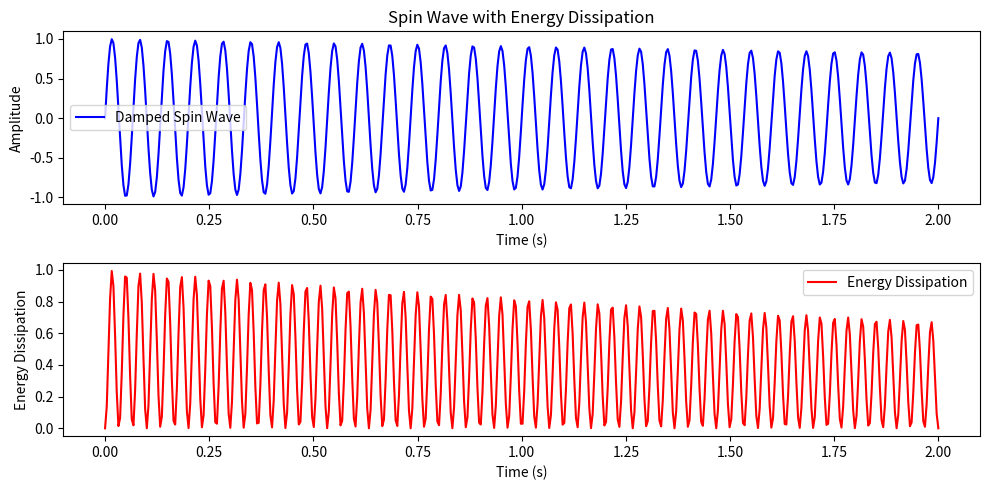

The script that saved this image:
import numpy as np
import matplotlib.pyplot as plt

# Parameters for spin wave with damping
initial_amplitude = 1.0  # Initial amplitude of spin wave
damping_constant = 0.1  # Damping factor (controls rate of dissipation)
frequency = 15  # Spin wave frequency (Hz)
time = np.linspace(0, 2, 500)  # 2 seconds

# Spin wave with exponential damping
damped_wave = initial_amplitude * np.exp(-damping_constant * time) * np.sin(2 * np.pi * frequency * time)

# Energy dissipation (proportional to amplitude squared)
energy_dissipation = damped_wave**2

# Visualization
plt.figure(figsize=(10, 5))
plt.subplot(2, 1, 1)
plt.plot(time, damped_wave, label="Damped Spin Wave", color="blue")
plt.xlabel("Time (s)")
plt.ylabel("Amplitude")
plt.title("Spin Wave with Energy Dissipation")
plt.legend()

plt.subplot(2, 1, 2)
plt.plot(time, energy_dissipation, label="Energy Dissipation", color="red")
plt.xlabel("Time (s)")
plt.ylabel("Energy Dissipation")
plt.legend()
plt.tight_layout()
plt.show()
